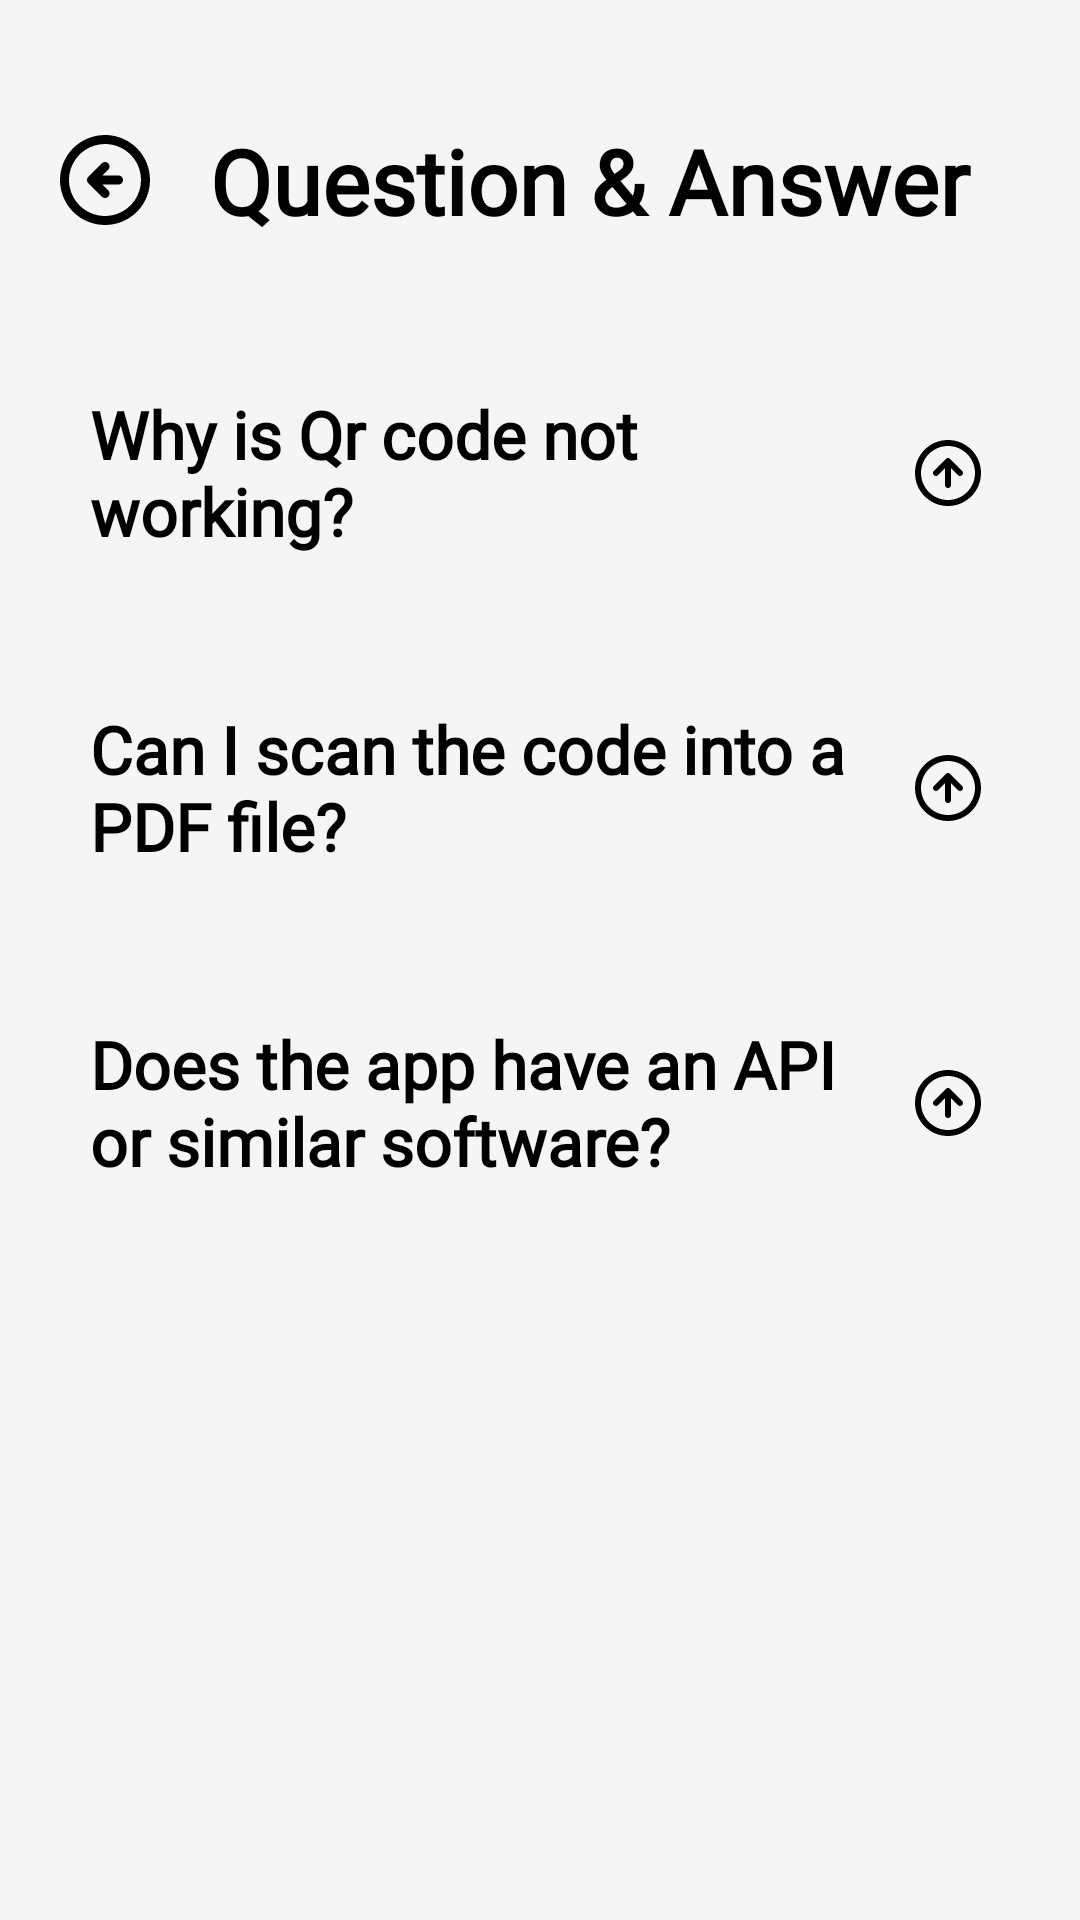

Produce the Android XML layout that renders to this screen, including the resource entries it uses.
<!-- AndroidManifest.xml: application theme Theme.ScanQRLite -->
<!-- res/layout/fragment_question_and_answer.xml -->
<?xml version="1.0" encoding="utf-8"?>
<RelativeLayout xmlns:android="http://schemas.android.com/apk/res/android"
    xmlns:tools="http://schemas.android.com/tools"
    android:layout_width="match_parent"
    android:layout_height="match_parent"
    xmlns:card_view="http://schemas.android.com/apk/res-auto"
    android:background="@color/background_fragment"
    tools:context=".setting.settingitem.QuestionAndAnswer">

    <LinearLayout
        android:id="@+id/title_QA"
        android:layout_width="match_parent"
        android:layout_height="wrap_content"
        android:orientation="horizontal"
        android:weightSum="10"
        android:background="@color/background_fragment">
        <LinearLayout
            android:id="@+id/btn_layout_back"
            android:layout_width="wrap_content"
            android:layout_height="wrap_content"
            android:orientation="horizontal"
            android:layout_marginTop="35dp"
            android:layout_marginLeft="10dp"
            android:padding="10dp">
            <ImageButton
                android:id="@+id/btn_back"
                android:layout_width="30dp"
                android:layout_height="30dp"
                android:scaleType="fitXY"
                android:background="@android:color/transparent"
                android:src="@drawable/ic_back"/>
        </LinearLayout>
        <TextView
            android:layout_width="match_parent"
            android:layout_height="wrap_content"
            android:paddingLeft="10dp"
            android:paddingRight="20dp"
            android:paddingTop="40dp"
            android:paddingBottom="10dp"
            android:fontFamily="@font/agencyb"
            android:text="Question &amp; Answer"
            android:textColor="@color/black"
            android:textSize="30sp"
            android:textStyle="bold" />
    </LinearLayout>

    <ScrollView
        android:layout_width="wrap_content"
        android:layout_height="wrap_content"
        android:layout_marginTop="100dp">

        <LinearLayout
            android:layout_width="match_parent"
            android:layout_height="match_parent"
            android:layout_below="@+id/title_QA"
            android:orientation="vertical">

            <LinearLayout
                android:layout_width="match_parent"
                android:layout_height="wrap_content"
                android:layout_marginLeft="20dp"
                android:layout_marginTop="20dp"
                android:layout_marginRight="20dp"
                android:layout_marginBottom="10dp"
                android:background="@drawable/cus_btn_qa"
                android:elevation="5dp"
                android:orientation="vertical">

                <LinearLayout
                    android:id="@+id/btn_QA1"
                    android:layout_width="match_parent"
                    android:layout_height="wrap_content"
                    android:orientation="horizontal"
                    android:weightSum="10">

                    <TextView
                        android:layout_width="match_parent"
                        android:layout_height="match_parent"
                        android:layout_weight="1.5"
                        android:fontFamily="@font/agencyb"
                        android:padding="10dp"
                        android:text="Why is Qr code not working?"
                        android:textColor="@color/black"
                        android:textSize="22sp"
                        android:textStyle="bold" />

                    <ImageButton
                        android:id="@+id/img_QA1"
                        android:layout_width="match_parent"
                        android:layout_height="match_parent"
                        android:layout_weight="8.5"
                        android:background="@android:color/transparent"
                        android:padding="10dp"
                        android:src="@drawable/ic_down" />
                </LinearLayout>

                <TextView
                    android:id="@+id/txt_QA1"
                    android:layout_width="match_parent"
                    android:layout_height="wrap_content"
                    android:layout_marginLeft="10dp"
                    android:layout_marginRight="20dp"
                    android:layout_marginBottom="10dp"
                    android:background="@drawable/cus_item_qa"
                    android:paddingTop="5dp"
                    android:text="Sometimes the QR code contains website links. If the website is not working, only the company that owns the website (and may have created the QR code) can fix that. Unfortunately, we can not do anything in this case."
                    android:textColor="@color/black"
                    android:textSize="18sp"
                    android:visibility="gone" />
            </LinearLayout>

            <LinearLayout
                android:layout_width="match_parent"
                android:layout_height="wrap_content"
                android:layout_marginLeft="20dp"
                android:layout_marginTop="20dp"
                android:layout_marginRight="20dp"
                android:layout_marginBottom="10dp"
                android:background="@drawable/cus_btn_qa"
                android:elevation="5dp"
                android:orientation="vertical">

                <LinearLayout
                    android:id="@+id/btn_QA2"
                    android:layout_width="match_parent"
                    android:layout_height="wrap_content"
                    android:orientation="horizontal"
                    android:weightSum="10">

                    <TextView
                        android:layout_width="match_parent"
                        android:layout_height="match_parent"
                        android:layout_weight="1.5"
                        android:fontFamily="@font/agencyb"
                        android:padding="10dp"
                        android:text="Can I scan the code into a PDF file?"
                        android:textColor="@color/black"
                        android:textSize="22sp"
                        android:textStyle="bold" />

                    <ImageButton
                        android:id="@+id/img_QA2"
                        android:layout_width="match_parent"
                        android:layout_height="match_parent"
                        android:layout_weight="8.5"
                        android:background="@android:color/transparent"
                        android:padding="10dp"
                        android:src="@drawable/ic_down" />
                </LinearLayout>

                <TextView
                    android:id="@+id/txt_QA2"
                    android:layout_width="match_parent"
                    android:layout_height="wrap_content"
                    android:layout_marginLeft="10dp"
                    android:layout_marginRight="20dp"
                    android:layout_marginBottom="10dp"
                    android:background="@drawable/cus_item_qa"
                    android:paddingTop="5dp"
                    android:text="There are yes, steps will as this:\nOpen a PDF file and capture the screen using the screen capture function.\nThen, scan the screen."
                    android:textColor="@color/black"
                    android:textSize="18sp"
                    android:visibility="gone" />
            </LinearLayout>

            <LinearLayout
                android:id="@+id/btn_QA3"
                android:layout_width="match_parent"
                android:layout_height="wrap_content"
                android:layout_marginLeft="20dp"
                android:layout_marginTop="20dp"
                android:layout_marginRight="20dp"
                android:layout_marginBottom="30dp"
                android:background="@drawable/cus_btn_qa"
                android:elevation="5dp"
                android:orientation="vertical">

                <LinearLayout
                    android:layout_width="match_parent"
                    android:layout_height="wrap_content"
                    android:orientation="horizontal"
                    android:weightSum="10">

                    <TextView
                        android:layout_width="match_parent"
                        android:layout_height="match_parent"
                        android:layout_weight="1.5"
                        android:fontFamily="@font/agencyb"
                        android:padding="10dp"
                        android:text="Does the app have an API or similar software?"
                        android:textColor="@color/black"
                        android:textSize="22sp"
                        android:textStyle="bold" />

                    <ImageButton
                        android:id="@+id/img_QA3"
                        android:layout_width="match_parent"
                        android:layout_height="match_parent"
                        android:layout_weight="8.5"
                        android:background="@android:color/transparent"
                        android:padding="10dp"
                        android:src="@drawable/ic_down" />
                </LinearLayout>

                <TextView
                    android:id="@+id/txt_QA3"
                    android:layout_width="match_parent"
                    android:layout_height="wrap_content"
                    android:layout_marginLeft="10dp"
                    android:layout_marginRight="20dp"
                    android:layout_marginBottom="10dp"
                    android:background="@drawable/cus_item_qa"
                    android:paddingTop="5dp"
                    android:text="Our QR Scanner can be launched from other websites through the interface setup program."
                    android:textColor="@color/black"
                    android:textSize="18sp"
                    android:visibility="gone" />
            </LinearLayout>
        </LinearLayout>
    </ScrollView>

</RelativeLayout>
<!-- resources referenced by this layout -->
<resources>
  <color name="background_fragment">#F5F5F5</color>
  <color name="black">#FF000000</color>
  <!-- drawable cus_item_qa (drawable-v24) -->
  <?xml version="1.0" encoding="utf-8"?>
  <layer-list xmlns:android="http://schemas.android.com/apk/res/android">
      <item>
          <shape android:shape="rectangle">
              <solid android:color="@color/color_2"/>
          </shape>
      </item>
      <item android:top="1dp">
          <shape android:shape="rectangle">
              <solid android:color="@color/white"/>
          </shape>
      </item>
  </layer-list>
  <!-- drawable ic_down (drawable) -->
  <vector xmlns:android="http://schemas.android.com/apk/res/android"
      android:width="22dp"
      android:height="22dp"
      android:viewportWidth="22"
      android:viewportHeight="22">
    <path
        android:pathData="M2,11C2,6.029 6.029,2 11,2C15.971,2 20,6.029 20,11C20,15.971 15.971,20 11,20C6.029,20 2,15.971 2,11ZM11,0C4.925,0 0,4.925 0,11C0,17.075 4.925,22 11,22C17.075,22 22,17.075 22,11C22,4.925 17.075,0 11,0ZM6.293,10.293L10.293,6.293C10.683,5.902 11.317,5.902 11.707,6.293L15.707,10.293C16.098,10.683 16.098,11.317 15.707,11.707C15.317,12.098 14.683,12.098 14.293,11.707L12,9.414V15.1C12,15.597 11.552,16 11,16C10.448,16 10,15.597 10,15.1V9.414L7.707,11.707C7.317,12.098 6.683,12.098 6.293,11.707C5.902,11.317 5.902,10.683 6.293,10.293Z"
        android:fillColor="#000000"
        android:fillType="evenOdd"/>
  </vector>
  <style name="Theme.ScanQRLite" parent="Theme.MaterialComponents.DayNight.DarkActionBar">
          
          <item name="colorPrimary">@color/purple_500</item>
          <item name="colorPrimaryVariant">@color/purple_700</item>
          <item name="colorOnPrimary">@color/white</item>
          
          <item name="colorSecondary">@color/teal_200</item>
          <item name="colorSecondaryVariant">@color/teal_700</item>
          <item name="colorOnSecondary">@color/black</item>
          
          <item name="android:statusBarColor" tools:targetApi="l">@android:color/transparent</item>
          
          <item name="fontFamily">@font/svn_agency_fb</item>
          <item name="android:textCursorDrawable">@color/primary_btn</item>
          <item name="android:forceDarkAllowed" tools:targetApi="q">false</item>
      </style>
  <color name="color_2">#7D7D7D</color>
  <color name="white">#FFFFFFFF</color>
  <color name="purple_500">#FF6200EE</color>
  <color name="purple_700">#FF3700B3</color>
  <color name="teal_200">#FF03DAC5</color>
  <color name="teal_700">#FF018786</color>
  <color name="primary_btn">#FFD71A</color>
</resources>
